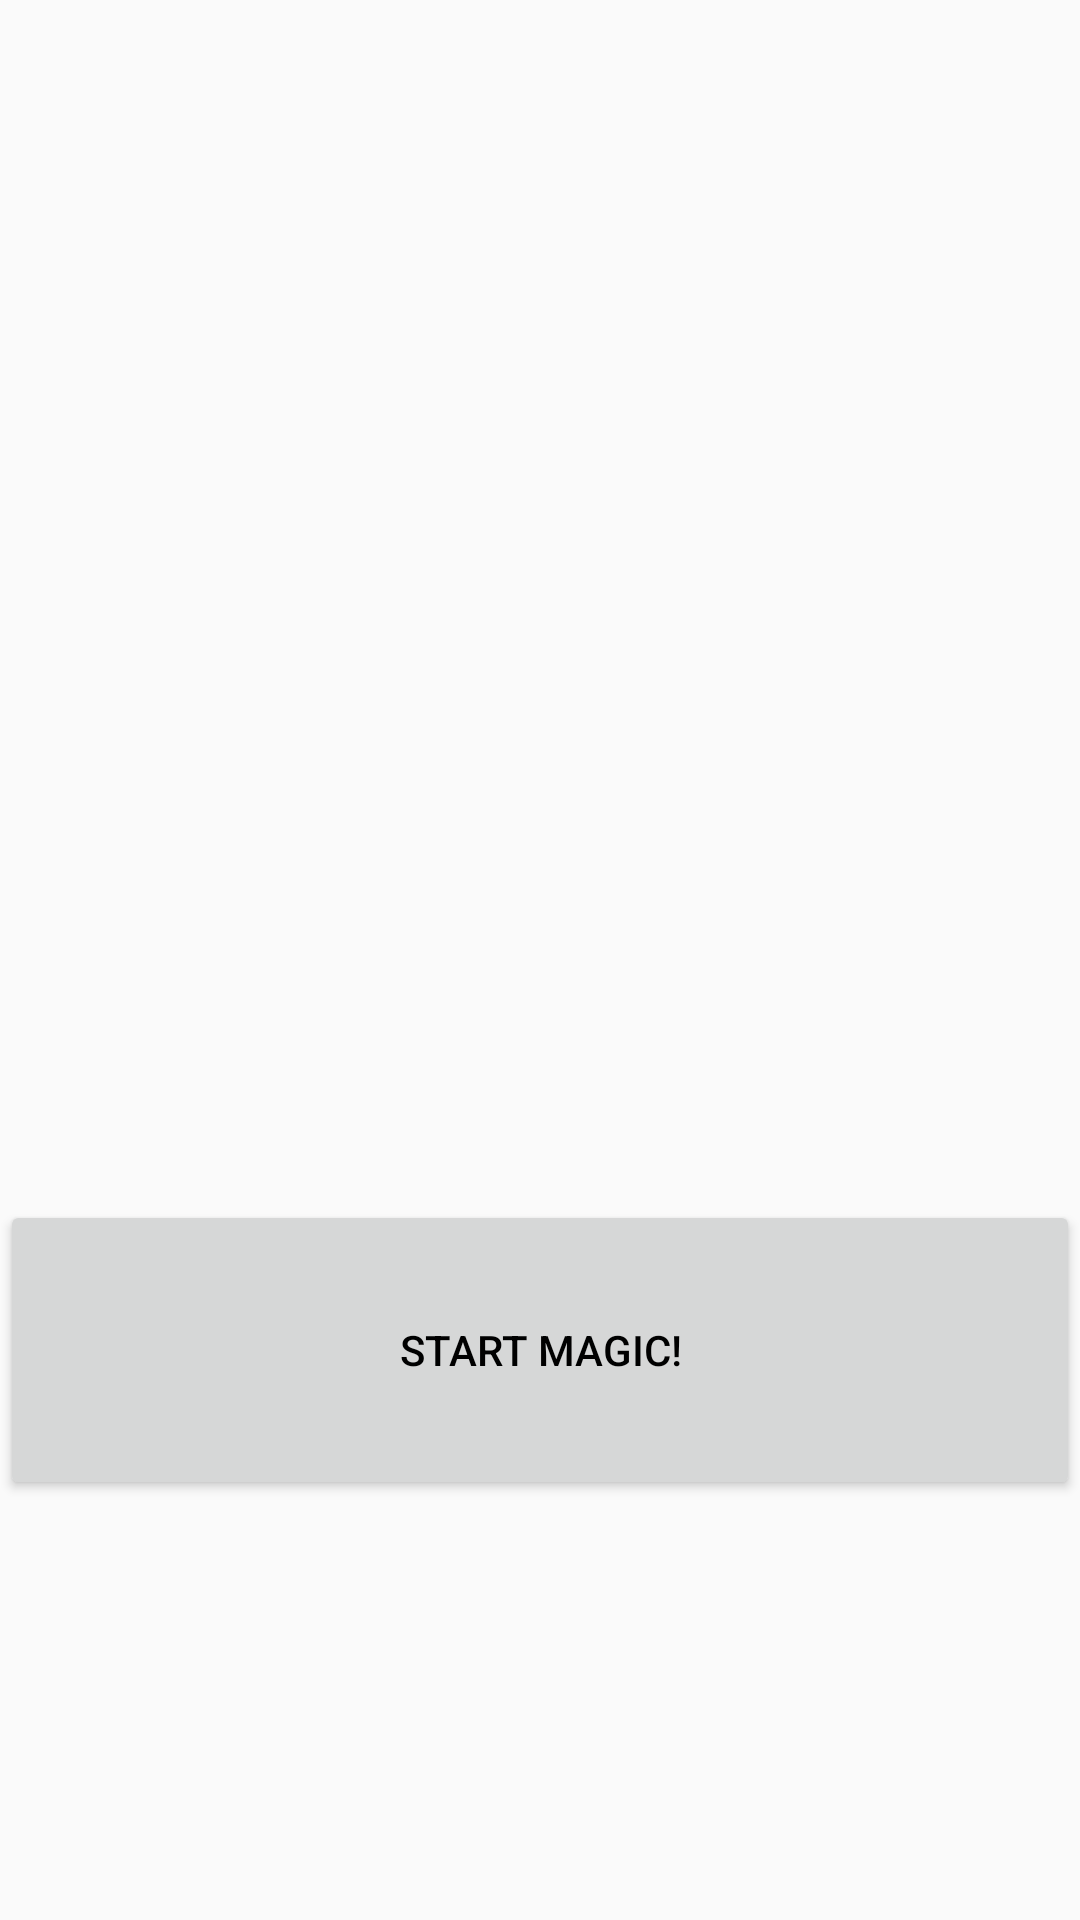

The Android layout XML behind this screen, and the referenced resources:
<!-- AndroidManifest.xml: application theme AppTheme -->
<!-- res/layout/main_menu_layout.xml -->
<?xml version="1.0" encoding="utf-8"?>
<LinearLayout xmlns:android="http://schemas.android.com/apk/res/android"
    android:layout_width="match_parent"
    android:layout_height="match_parent">
    <Button
        android:layout_width="match_parent"
        android:layout_height="100dp"
        android:layout_marginTop="400dp"
        android:text="@string/startGameButton"
        android:textColor="@color/font"
        android:onClick="start"
        />
</LinearLayout>
<!-- resources referenced by this layout -->
<resources>
  <color name="font">#000000</color>
  <string name="startGameButton">Start magic!</string>
  <style name="AppTheme" parent="Theme.AppCompat.Light.DarkActionBar">
          
          <item name="colorPrimary">@color/colorPrimary</item>
          <item name="colorPrimaryDark">@color/colorPrimaryDark</item>
          <item name="colorAccent">@color/colorAccent</item>
          <item name="windowNoTitle">true</item>
          <item name="windowActionBar">false</item>
          <item name="android:windowFullscreen">true</item>
      </style>
  <color name="colorPrimary">#6200EE</color>
  <color name="colorPrimaryDark">#3700B3</color>
  <color name="colorAccent">#03DAC5</color>
</resources>
